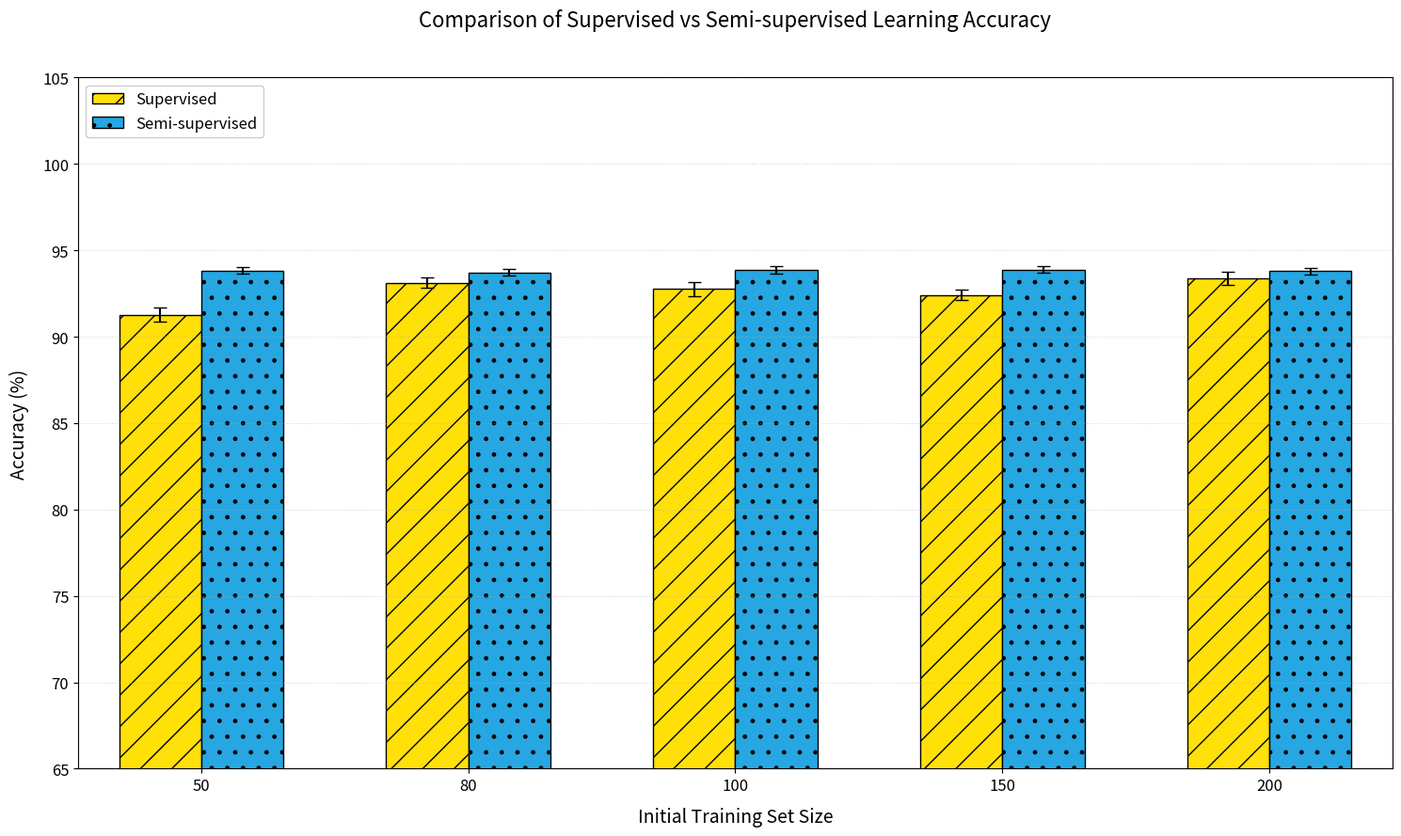

Here is the Python script that generated this plot:
import matplotlib.pyplot as plt
import numpy as np

# 数据
initial_training_sets = [50,80, 100, 150, 200]
# initial_training_sets = [50, 100, 200, 400, 600]
#DBP1
# supervised_acc = [48.3574, 59.6583, 63.7319, 70.6965, 77.5296]
# semi_supervised_acc = [90.6702, 90.0131, 90.6702, 91.3272, 90.5388]
#DBP2
# supervised_acc = [45.3039,40.3315, 41.4365, 62.6965, 71.9296]
# semi_supervised_acc = [83.9779, 84.5304, 84.6878, 84.5028, 83.4254]
#cpp1
# supervised_acc = [91.9763,92.5589, 92.6812, 93.8249, 93.9471]
# semi_supervised_acc = [94.4255, 94.4506, 94.2384, 94.2996, 94.4938]
#cpp2
supervised_acc = [91.2603,93.1059, 92.7487, 92.3975, 93.3679]
semi_supervised_acc = [93.8322, 93.7191, 93.868, 93.8858, 93.7906]
# supervised_err = [20 ,20, 15, 15,13]  # 示例误差值
# semi_supervised_err = [2.5,2.5,3.1, 3, 3.1]  # 示例误差值
supervised_err = [0.4 ,0.3, 0.4, 0.3,0.4]  # 示例误差值
semi_supervised_err = [0.2,0.2, 0.2, 0.2, 0.2]  # 示例误差值
# supervised_err = [20 ,20, 15, 15,13]  # 示例误差值
# semi_supervised_err = [5.5,5.0,4.8, 4, 4]  # 示例误差值
# 设置参数
bar_width = 0.4
group_spacing = 0.5
index = np.arange(len(initial_training_sets)) * (bar_width*2 + group_spacing)

# 创建图形
plt.figure(figsize=(15, 9))

# 绘制柱状图（带误差线）
bar1 = plt.bar(index - bar_width/2, supervised_acc, bar_width,
               yerr=supervised_err, capsize=5,
               label='Supervised', color='#FFE009', hatch='/',
               edgecolor='black', error_kw={'elinewidth': 1.5, 'ecolor': 'black'})

bar2 = plt.bar(index + bar_width/2, semi_supervised_acc, bar_width,
               yerr=semi_supervised_err, capsize=5,
               label='Semi-supervised', color='#26A7E1', hatch='.',
               edgecolor='black', error_kw={'elinewidth': 1.5, 'ecolor': 'black'})

# 美化标签和标题
plt.xlabel('Initial Training Set Size', fontsize=14, labelpad=10)
plt.ylabel('Accuracy (%)', fontsize=14, labelpad=10)
plt.title('Comparison of Supervised vs Semi-supervised Learning Accuracy\n',
          fontsize=16, pad=20)
plt.xticks(index, initial_training_sets, fontsize=12)
plt.yticks(fontsize=12)
plt.ylim(65, 105)

# 坐标轴调整

plt.xlim(index[0] - bar_width*1.5, index[-1] + bar_width*1.5)

# 图例和网格
plt.legend(loc='upper left', fontsize=12, framealpha=1)
plt.grid(axis='y', linestyle=':', alpha=0.5)

# 保存高质量图片
plt.tight_layout()
plt.savefig('new1', dpi=300, bbox_inches='tight')
plt.close()
